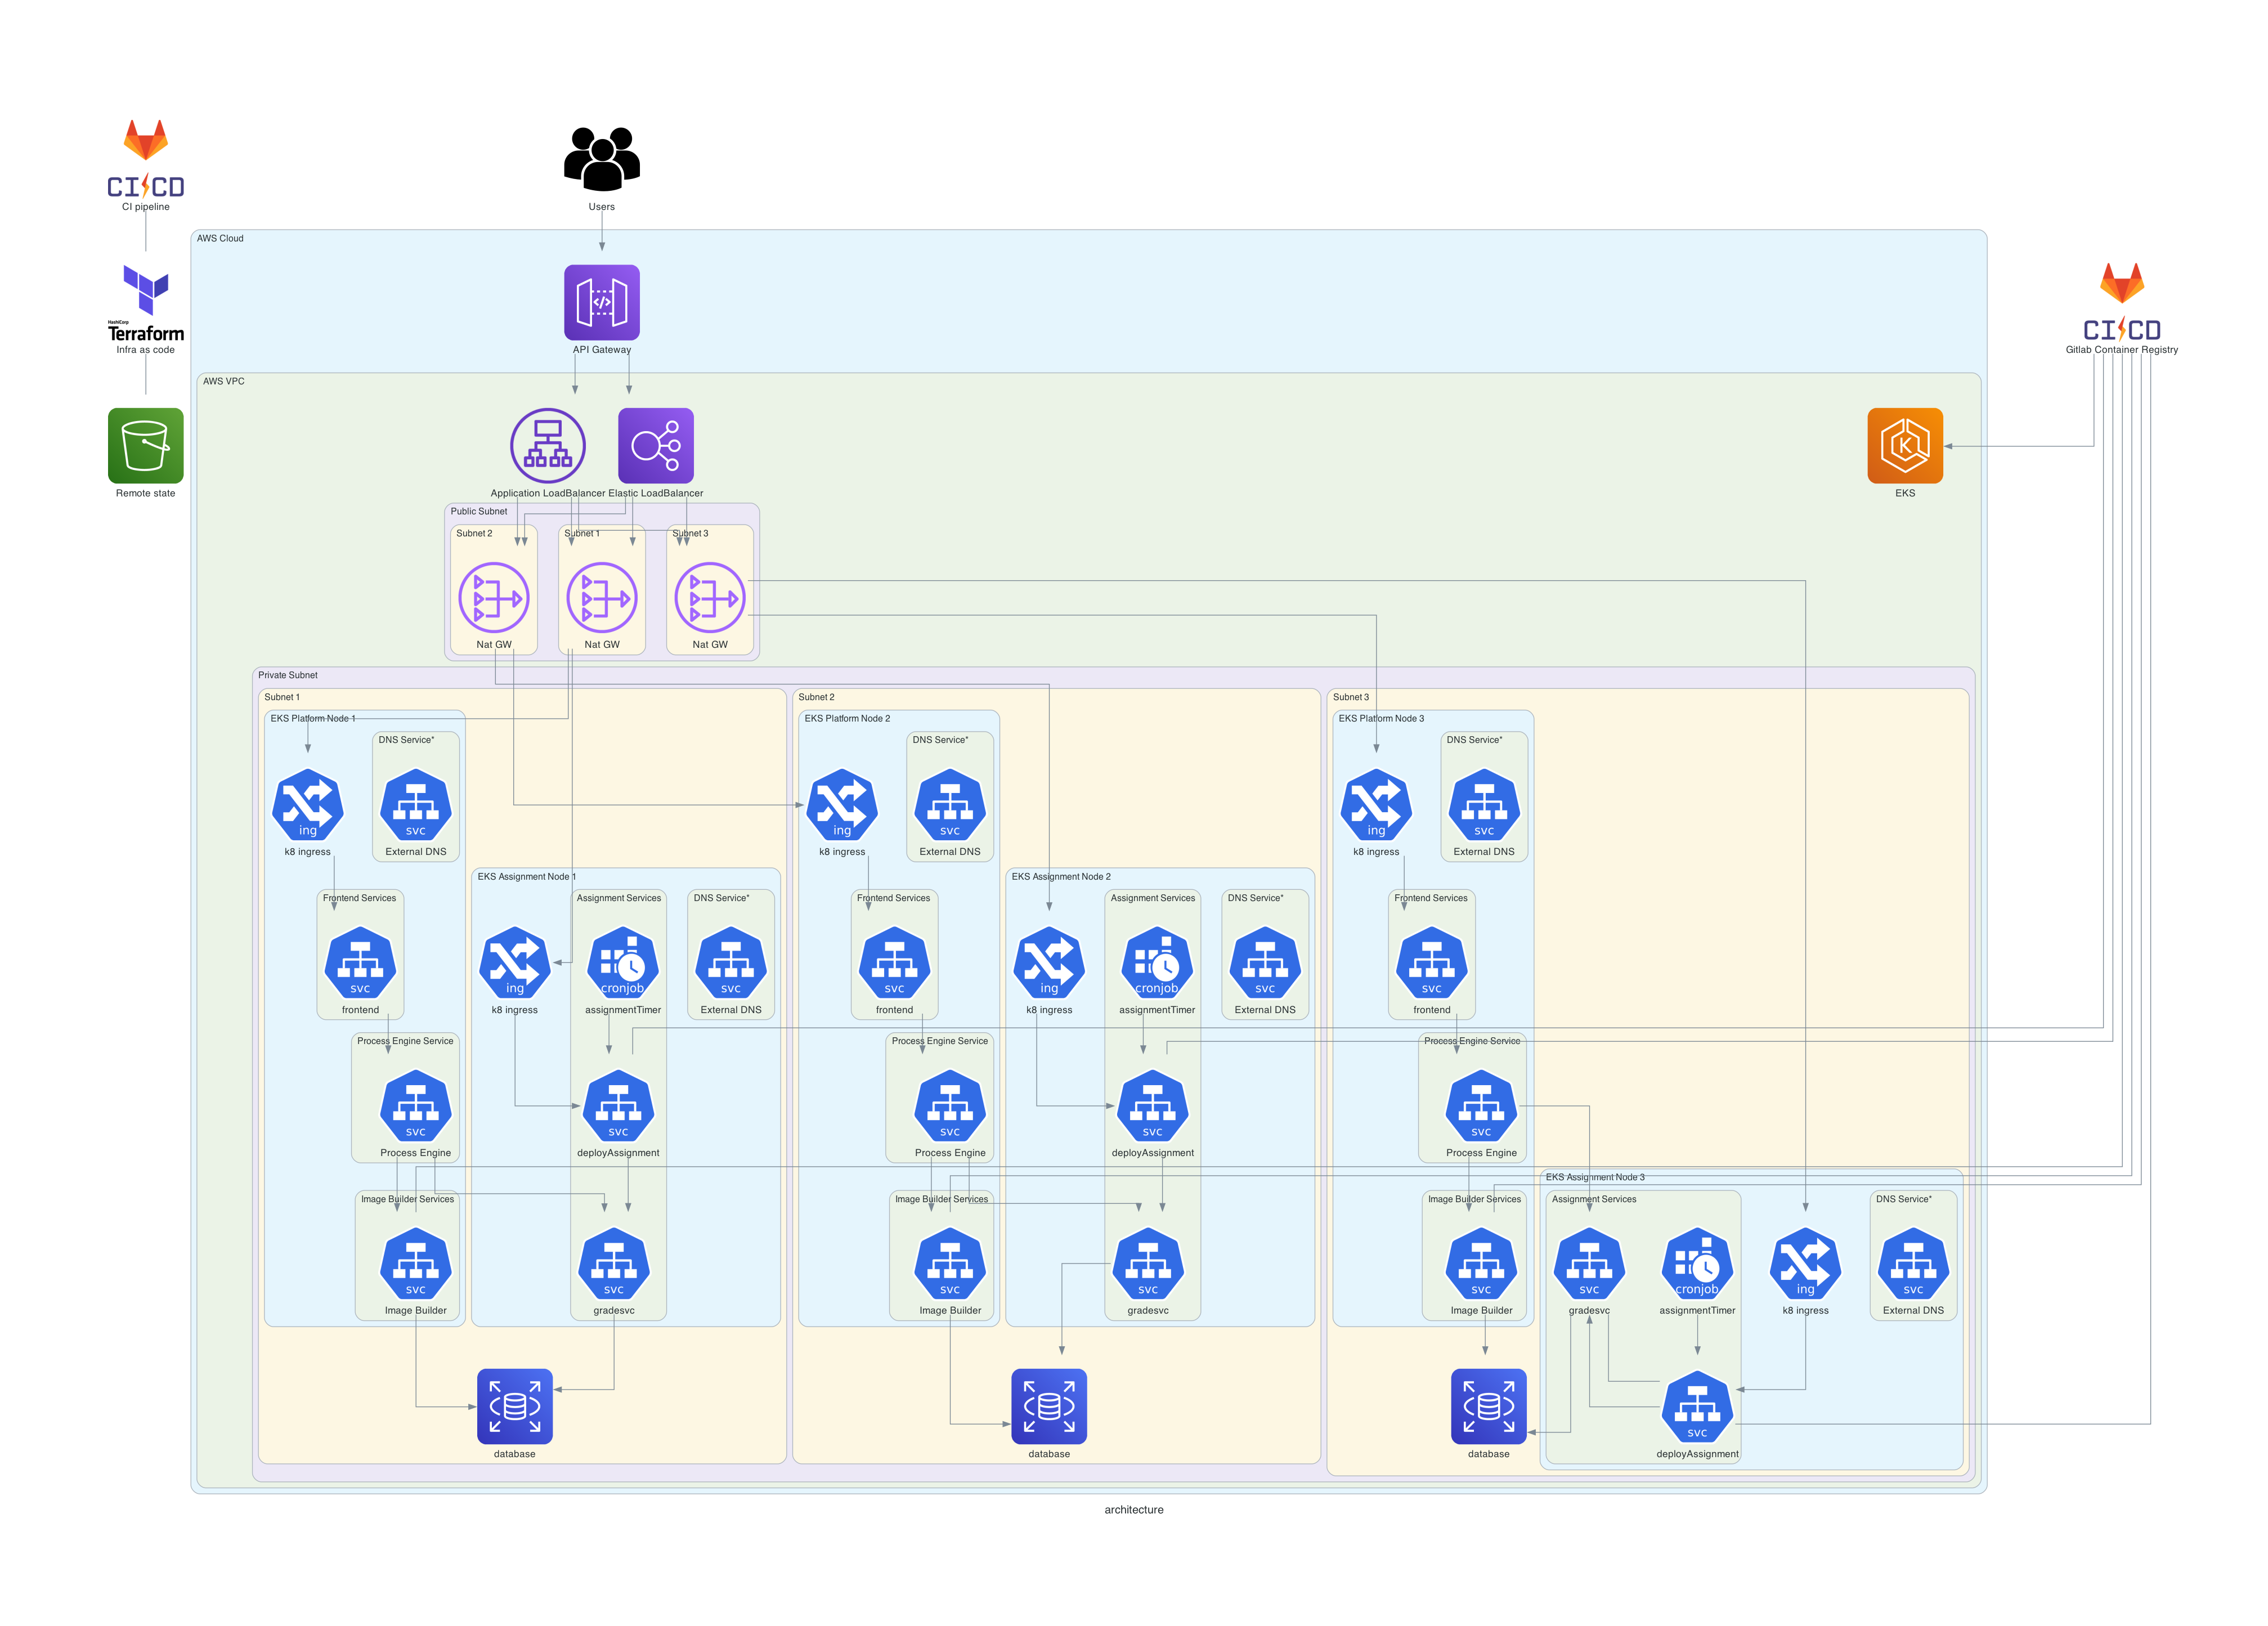

The script that drew this image:
# diagram.py
from diagrams import Diagram, Cluster
from diagrams.aws.compute import ElasticKubernetesService
from diagrams.aws.database import RDS
from diagrams.aws.network import ELB, ALB, Route53, NATGateway
from diagrams.aws.network import VPC, APIGateway
from diagrams.onprem.iac import Terraform
from diagrams.onprem.ci import GitlabCI
from diagrams.aws.storage import S3
from diagrams.custom import Custom
# from diagrams.aws.mobile import Amplify
from diagrams.k8s.network import Service, Ing
from diagrams.k8s.compute import Cronjob



with Diagram("architecture", show=False, direction="TB"):
    ci_pipeline = GitlabCI("CI pipeline")
    container_registry = GitlabCI("Gitlab Container Registry")
    terraform_repo = Terraform("Infra as code")
    remote_state = S3("Remote state")
    users = Custom("Users","custom/users.png") 

    with Cluster("AWS Cloud"):
        apigw = APIGateway("API Gateway")
        with Cluster("AWS VPC"):

            alb = ALB("Application LoadBalancer")
            elb = ELB("Elastic LoadBalancer")
            eks = ElasticKubernetesService("EKS")
            natgws = []
            with Cluster("Public Subnet"):
                for i in range(1,4):
                    with Cluster("Subnet {}".format(i)):
                        natgw = NATGateway("Nat GW")
                        natgws.append(natgw)


            with Cluster("Private Subnet"):
                for i in range(1,4):
                    with Cluster("Subnet {}".format(i)):
                        rds = RDS("database") 



                            


                        with Cluster("EKS Assignment Node {}".format(i)):
                            assignment_ingress = Ing("k8 ingress")

                            with Cluster("DNS Service*"):
                                external_dns = Service("External DNS")
                            with Cluster("Assignment Services"):
                                grading_service = Service("gradesvc")
                                deploy_assignment_service = Service("deployAssignment")
                                cron_assignment_timer = Cronjob("assignmentTimer")

                            ## Connections
                            grading_service >> rds
                            assignment_ingress >> deploy_assignment_service
                            elb >> natgws[i-1] >> assignment_ingress
                            container_registry - deploy_assignment_service
                            cron_assignment_timer >> deploy_assignment_service
                            deploy_assignment_service >> grading_service


                        with Cluster("EKS Platform Node {}".format(i)):
                            platform_ingress = Ing("k8 ingress")
                            
                            
                            with Cluster("DNS Service*"):
                                external_dns = Service("External DNS")
                            with Cluster("Frontend Services"):
                                # auth_service = Service("authsvc")
                                frontend_service = Service("frontend")
                            with Cluster("Image Builder Services"):
                                # auth_service = Service("authsvc")
                                image_builder_service = Service("Image Builder")
                            
                            with Cluster("Process Engine Service"):
                                process_engine_service = Service("Process Engine")
                            
                            ## Connections
                            frontend_service >> process_engine_service
                            # process_engine_service - auth_service >> rds
                            platform_ingress >> frontend_service
                            alb >> natgws[i-1] >> platform_ingress
                            container_registry - image_builder_service >> rds
                            process_engine_service >> image_builder_service
                            process_engine_service >> grading_service
        
    
    container_registry >> eks
    grading_service - deploy_assignment_service
    ci_pipeline - terraform_repo - remote_state
    apigw >> alb
    apigw >> elb
    users >> apigw
